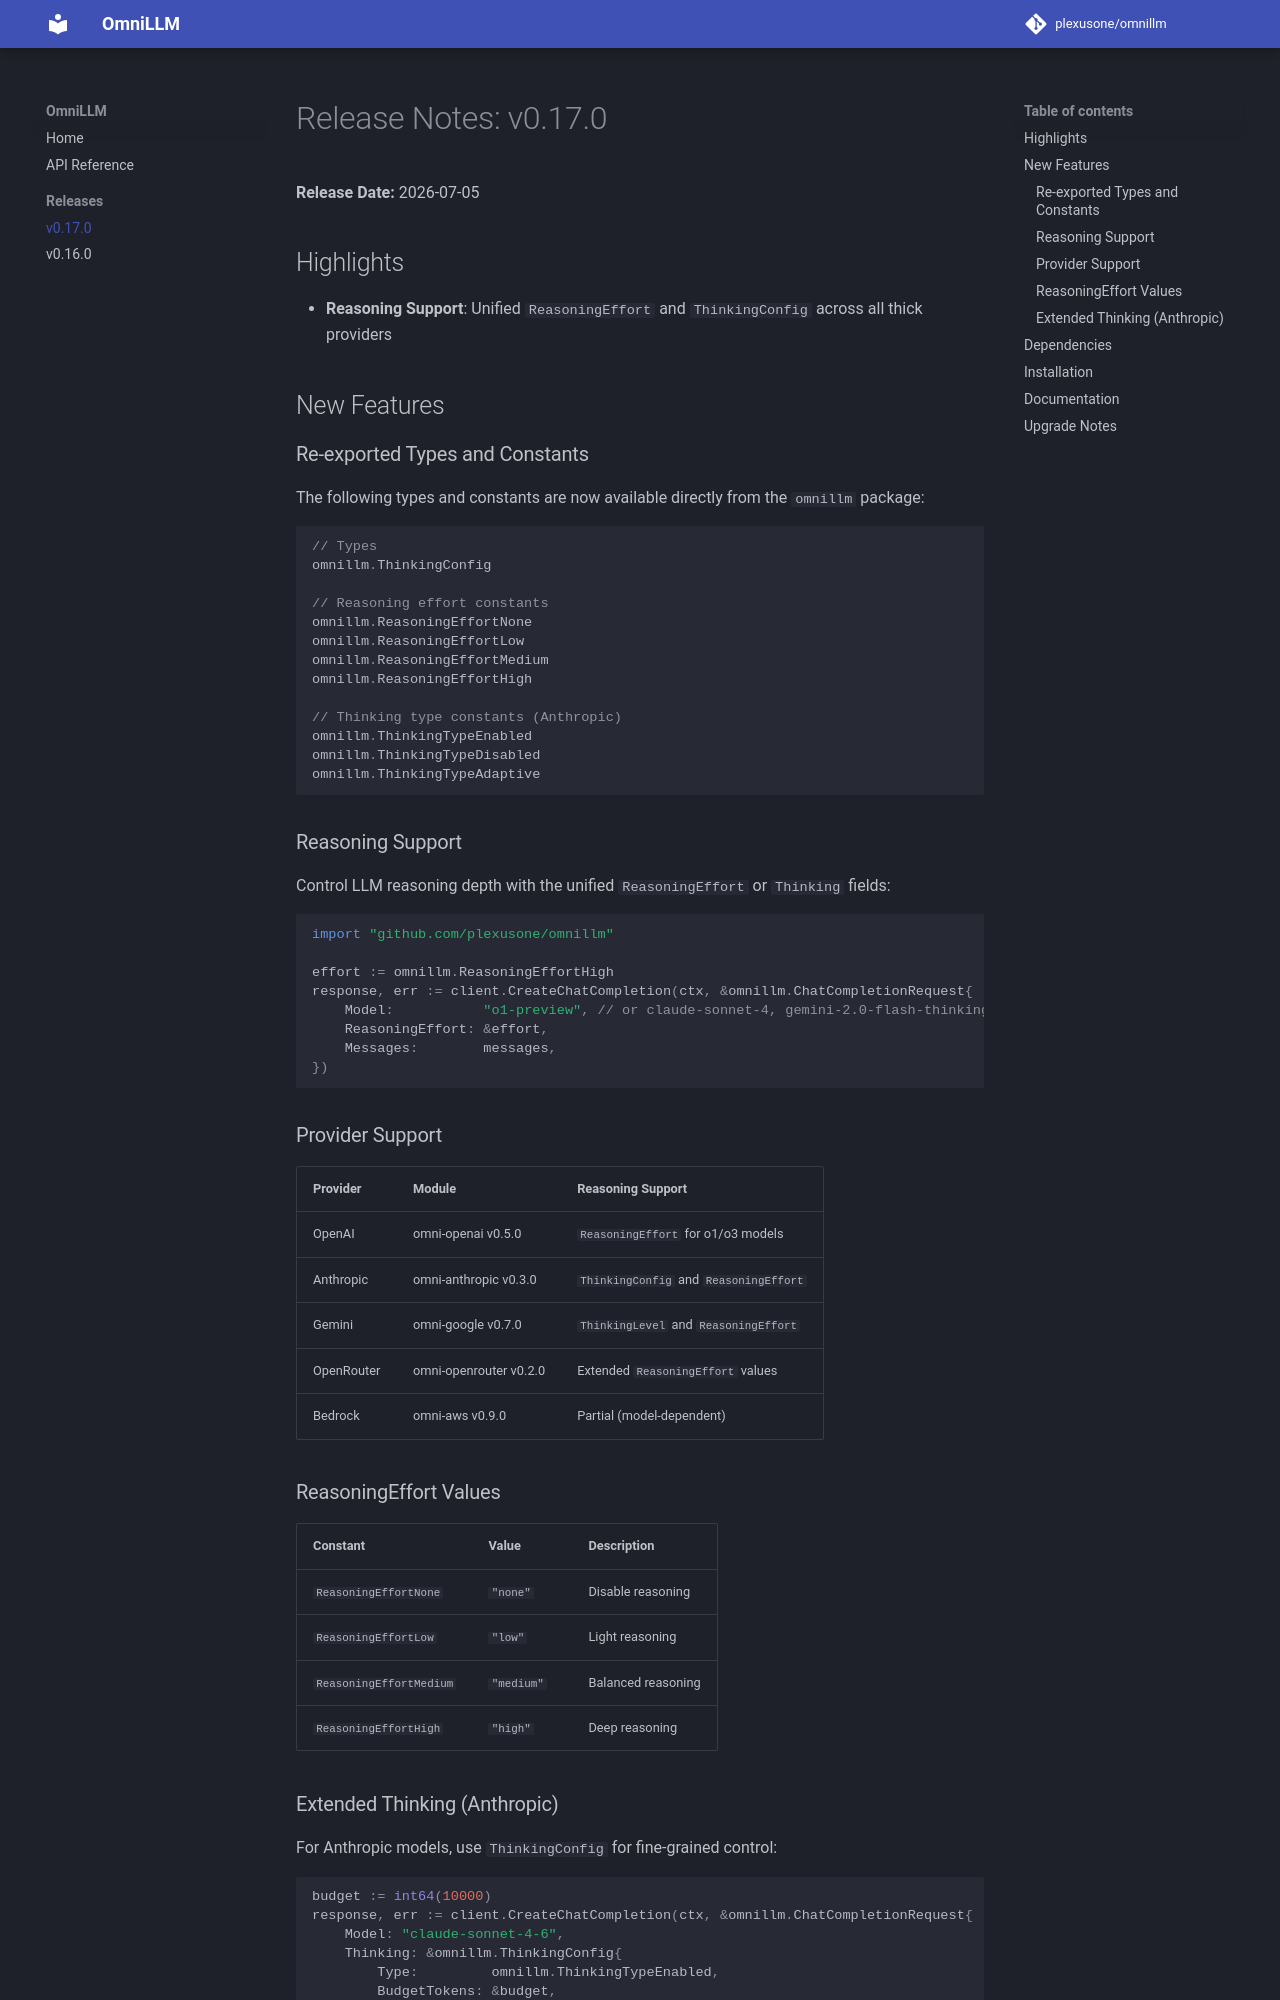

repository: plexusone/omnillm · page: releases/v0.17.0/index.html · generator: mkdocs

# Release Notes: v0.17.0

**Release Date:** 2026-07-05

## Highlights

- **Reasoning Support**: Unified `ReasoningEffort` and `ThinkingConfig` across all thick providers

## New Features

### Re-exported Types and Constants

The following types and constants are now available directly from the `omnillm` package:

```go
// Types
omnillm.ThinkingConfig

// Reasoning effort constants
omnillm.ReasoningEffortNone
omnillm.ReasoningEffortLow
omnillm.ReasoningEffortMedium
omnillm.ReasoningEffortHigh

// Thinking type constants (Anthropic)
omnillm.ThinkingTypeEnabled
omnillm.ThinkingTypeDisabled
omnillm.ThinkingTypeAdaptive
```

### Reasoning Support

Control LLM reasoning depth with the unified `ReasoningEffort` or `Thinking` fields:

```go
import "github.com/plexusone/omnillm"

effort := omnillm.ReasoningEffortHigh
response, err := client.CreateChatCompletion(ctx, &omnillm.ChatCompletionRequest{
    Model:           "o1-preview", // or claude-sonnet-4, gemini-2.0-flash-thinking-exp, etc.
    ReasoningEffort: &effort,
    Messages:        messages,
})
```

### Provider Support

| Provider | Module | Reasoning Support |
|----------|--------|-------------------|
| OpenAI | omni-openai v0.5.0 | `ReasoningEffort` for o1/o3 models |
| Anthropic | omni-anthropic v0.3.0 | `ThinkingConfig` and `ReasoningEffort` |
| Gemini | omni-google v0.7.0 | `ThinkingLevel` and `ReasoningEffort` |
| OpenRouter | omni-openrouter v0.2.0 | Extended `ReasoningEffort` values |
| Bedrock | omni-aws v0.9.0 | Partial (model-dependent) |

### ReasoningEffort Values

| Constant | Value | Description |
|----------|-------|-------------|
| `ReasoningEffortNone` | `"none"` | Disable reasoning |
| `ReasoningEffortLow` | `"low"` | Light reasoning |
| `ReasoningEffortMedium` | `"medium"` | Balanced reasoning |
| `ReasoningEffortHigh` | `"high"` | Deep reasoning |
